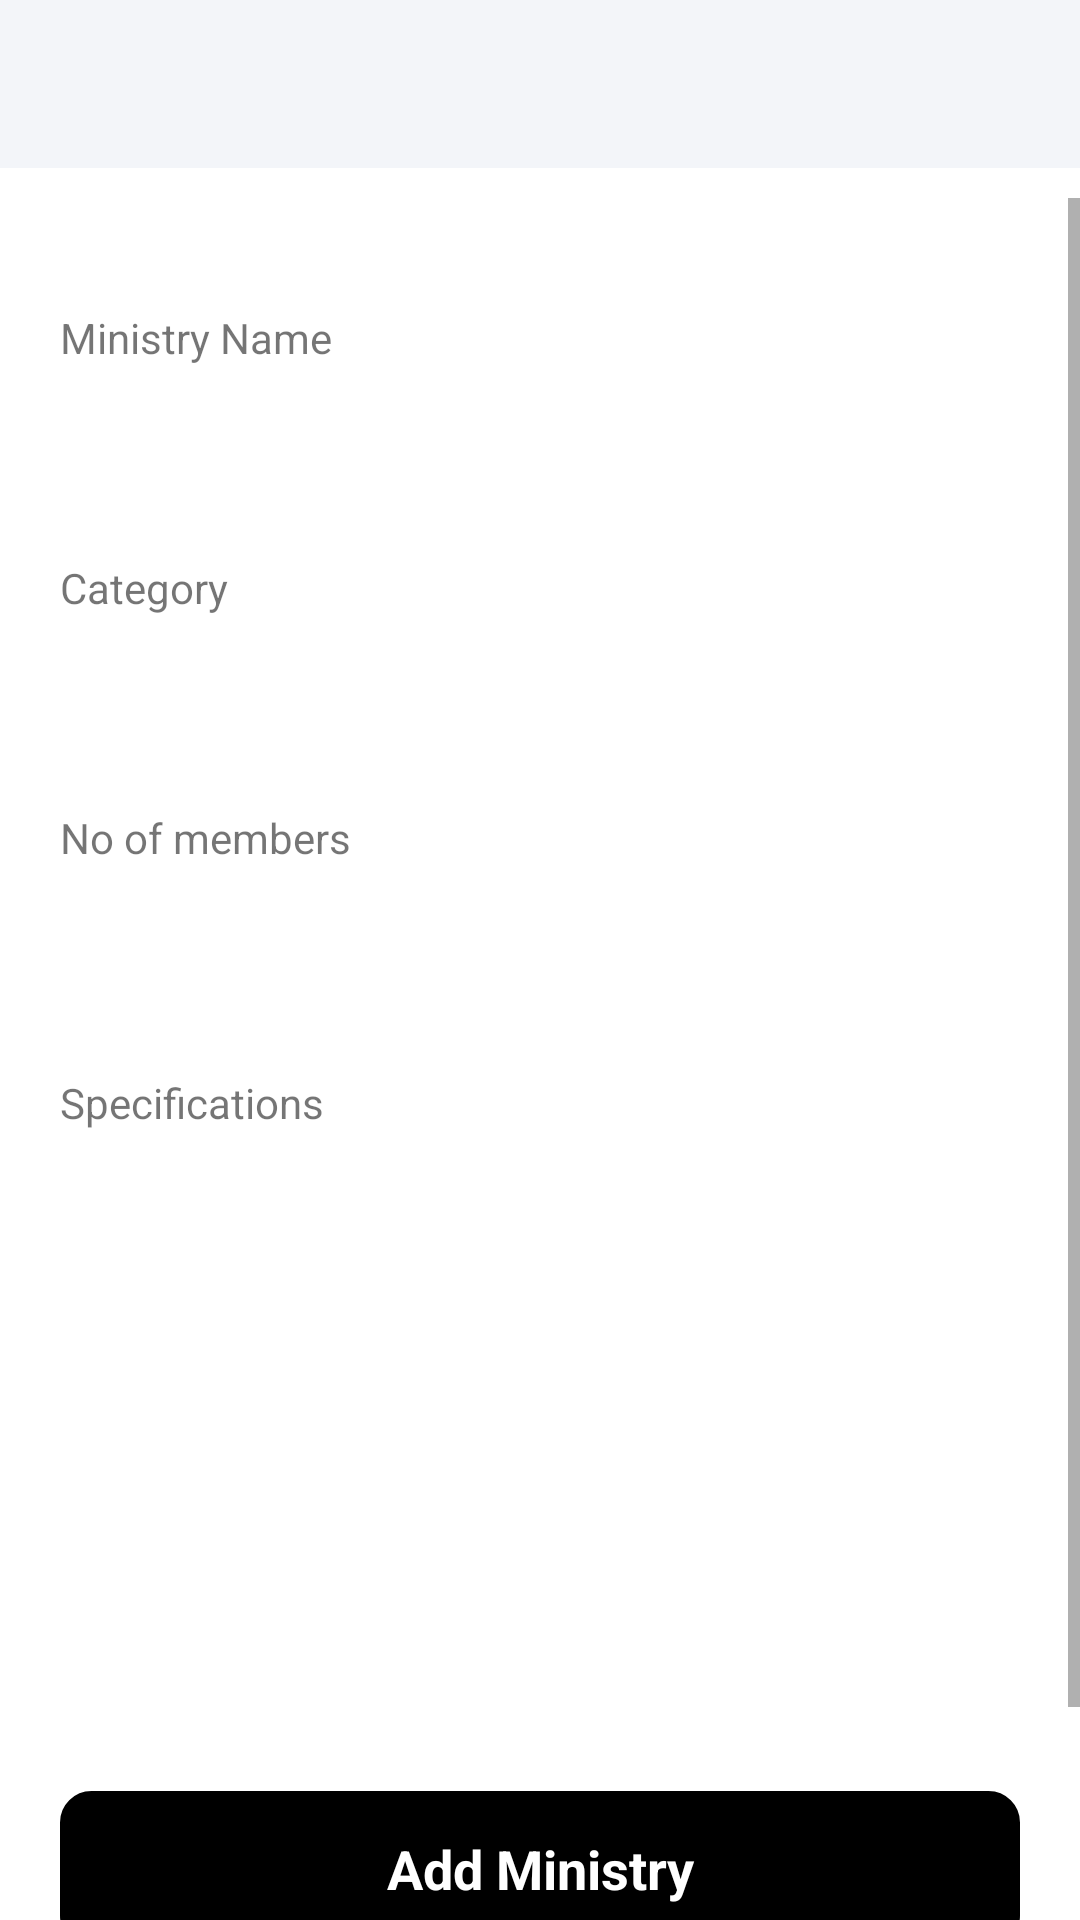

The Android layout XML behind this screen, and the referenced resources:
<!-- AndroidManifest.xml: application theme Theme.ChurchManagement -->
<!-- res/layout/activity_ministry.xml -->
<?xml version="1.0" encoding="utf-8"?>
<LinearLayout xmlns:android="http://schemas.android.com/apk/res/android"
    xmlns:app="http://schemas.android.com/apk/res-auto"
    xmlns:tools="http://schemas.android.com/tools"
    android:layout_width="match_parent"
    android:layout_height="match_parent"
    android:animateLayoutChanges="true"
    android:background="@color/white"
    android:orientation="vertical"
    >

    <include layout="@layout/toolbar_custom" />

    <ScrollView
        android:layout_width="match_parent"
        android:animateLayoutChanges="true"
        android:fillViewport="true"
        android:layout_height="match_parent">

        <FrameLayout
            android:layout_width="match_parent"
            android:layout_height="match_parent">


            <LinearLayout

                android:layout_width="match_parent"
                android:layout_height="match_parent"
                android:orientation="vertical">

                <LinearLayout
                    android:id="@+id/add_view"
                    android:layout_width="match_parent"
                    android:layout_height="match_parent"
                    android:layout_weight="1"
                    android:orientation="vertical">

                    <LinearLayout
                        android:layout_width="match_parent"
                        android:layout_height="wrap_content"
                        android:gravity="center"
                        android:orientation="vertical"
                        android:padding="1dp">


                        <View
                            android:layout_width="match_parent"
                            android:layout_height="10dp" />

                        <TextView
                            android:layout_width="match_parent"
                            android:layout_height="wrap_content"
                            android:gravity="center"
                            android:padding="5dp"
                            android:visibility="gone"
                            android:text="Welcome to Dr.Medico Pharmacy"
                            android:textSize="18dp"
                            android:textStyle="bold" />

                        <TextView
                            android:layout_width="match_parent"
                            android:layout_height="wrap_content"
                            android:visibility="gone"
                            android:gravity="center"
                            android:padding="2dp"
                            android:text="Please provide us with a few more details"
                            android:textSize="16dp" />

                        <View
                            android:layout_width="match_parent"
                            android:layout_height="15dp" />
                    </LinearLayout>

                    <LinearLayout
                        android:id="@+id/ll_addMinistry"
                        android:layout_width="match_parent"
                        android:layout_height="wrap_content"
                        android:layout_marginLeft="10dp"
                        android:layout_marginRight="10dp"
                        android:orientation="vertical">


                        <LinearLayout
                            android:layout_width="match_parent"
                            android:layout_height="wrap_content"
                            android:layout_weight="1"
                            android:background="@drawable/border"
                            android:orientation="vertical"
                            android:padding="10dp">

                            <TextView
                                android:layout_width="wrap_content"
                                android:layout_height="wrap_content"
                                android:text="Ministry Name" />


                            <EditText
                                android:visibility="gone"
                                android:id="@+id/ed_id"
                                android:layout_width="match_parent"
                                android:layout_height="wrap_content"
                                android:background="@null"
                                android:padding="5dp" />

                            <EditText
                                android:id="@+id/ed_name"
                                android:layout_width="match_parent"
                                android:layout_height="wrap_content"
                                android:background="@null"
                                android:padding="5dp" />
                        </LinearLayout>

                        <LinearLayout
                            android:layout_marginTop="10dp"
                            android:layout_width="match_parent"
                            android:layout_height="wrap_content"
                            android:layout_weight="1"
                            android:background="@drawable/border"
                            android:orientation="vertical"
                            android:padding="10dp">

                            <TextView
                                android:layout_width="wrap_content"
                                android:layout_height="wrap_content"
                                android:text="Category" />

                            <EditText
                                android:id="@+id/ed_category"
                                android:layout_width="match_parent"
                                android:layout_height="wrap_content"
                                android:background="@null"
                                android:padding="5dp" />
                        </LinearLayout>

                        <LinearLayout
                            android:layout_marginTop="10dp"
                            android:layout_width="match_parent"
                            android:layout_height="wrap_content"
                            android:layout_weight="1"
                            android:background="@drawable/border"
                            android:orientation="vertical"
                            android:padding="10dp">

                            <TextView
                                android:layout_width="wrap_content"
                                android:layout_height="wrap_content"
                                android:text="No of members" />

                            <EditText
                                android:id="@+id/ed_noofpersons"
                                android:layout_width="match_parent"
                                android:layout_height="wrap_content"
                                android:background="@null"
                                android:padding="5dp" />
                        </LinearLayout>


                        <LinearLayout
                            android:layout_width="match_parent"
                            android:layout_height="wrap_content"
                            android:layout_marginTop="15dp"
                            android:layout_weight="1"
                            android:background="@drawable/border"
                            android:orientation="vertical"
                            android:padding="10dp">

                            <TextView
                                android:layout_width="wrap_content"
                                android:layout_height="wrap_content"
                                android:text="Specifications" />

                            <EditText
                                android:id="@+id/ed_spec"
                                android:layout_width="match_parent"
                                android:layout_height="200dp"
                                android:background="@null"
                                android:padding="5dp" />
                        </LinearLayout>

                    </LinearLayout>


                </LinearLayout>

                
                <LinearLayout
                    android:layout_width="match_parent"
                    android:layout_height="match_parent"
                    android:layout_weight="3.5"
                    android:orientation="vertical"
                    android:padding="10dp">

                    <TextView
                        android:layout_width="match_parent"
                        android:layout_height="wrap_content"
                        android:layout_marginLeft="7dp"
                        android:layout_marginRight="10dp"
                        android:padding="10dp"
                        android:text="By clicking continue, you agree with our Privacy Policy"
                        android:textSize="10dp"
                        android:visibility="gone" />

                    <TextView
                        android:id="@+id/btn_add"
                        android:layout_width="match_parent"
                        android:layout_height="52dp"
                        android:layout_marginLeft="10dp"
                        android:layout_marginRight="10dp"
                        android:background="@drawable/rounded_button"
                        android:gravity="center"
                        android:text="Add Ministry"
                        android:textAllCaps="false"
                        android:textColor="@color/white"
                        android:textSize="18dp"
                        android:textStyle="bold" />

                    <androidx.recyclerview.widget.RecyclerView
                        android:padding="10dp"
                        android:visibility="gone"
                        android:layout_width="match_parent"
                        android:layout_height="wrap_content"/>

                    <TextView
                        android:id="@+id/btn_view"
                        android:layout_width="match_parent"
                        android:layout_height="52dp"
                        android:layout_marginLeft="10dp"
                        android:layout_marginTop="10dp"
                        android:layout_marginRight="10dp"
                        android:background="@drawable/rounded_button"
                        android:gravity="center"
                        android:text="View All"
                        android:textAllCaps="false"
                        android:textColor="@color/white"
                        android:textSize="18dp"
                        android:textStyle="bold" />

                </LinearLayout>




            </LinearLayout>

            <androidx.recyclerview.widget.RecyclerView
                android:visibility="gone"
                android:layout_marginBottom="150dp"
                android:id="@+id/rcv_allministries"
                android:layout_width="match_parent"
                android:layout_height="match_parent"/>

            <androidx.recyclerview.widget.RecyclerView
                android:visibility="gone"
                android:layout_marginBottom="150dp"
                android:id="@+id/rcv_allmembers"
                android:layout_width="match_parent"
                android:layout_height="match_parent"/>

            <TextView
                android:id="@+id/tvnothing"
                android:visibility="gone"
                android:gravity="center"
                android:text="Nothing to display"
                android:layout_width="match_parent"
                android:layout_height="match_parent"/>
        </FrameLayout>


    </ScrollView>


</LinearLayout>
<!-- res/layout/toolbar_custom.xml (included above) -->
<?xml version="1.0" encoding="utf-8"?>
<LinearLayout xmlns:android="http://schemas.android.com/apk/res/android"
    xmlns:app="http://schemas.android.com/apk/res-auto"
    android:layout_width="match_parent"
    android:layout_height="wrap_content"
    android:layout_marginBottom="10dp">

    <com.google.android.material.appbar.AppBarLayout
        android:id="@+id/appbar"
        android:layout_width="match_parent"
        android:layout_height="wrap_content">

        <androidx.appcompat.widget.Toolbar
            android:id="@+id/toolbar"
            android:layout_width="match_parent"
            android:layout_height="?attr/actionBarSize"
            android:background="@color/bg_color">

            <ImageView
                android:id="@+id/logout"
                android:visibility="gone"
                android:layout_width="50dp"
                android:layout_height="50dp"
                android:layout_gravity="end"
                android:padding="10dp"
                android:src="@drawable/ic_baseline_login_24" />

        </androidx.appcompat.widget.Toolbar>

    </com.google.android.material.appbar.AppBarLayout>
</LinearLayout>
<!-- resources referenced by this layout -->
<resources>
  <color name="bg_color">#f3f5f9</color>
  <color name="white">#FFFFFFFF</color>
  <!-- drawable rounded_button (drawable) -->
  <?xml version="1.0" encoding="utf-8"?>
  <selector xmlns:android="http://schemas.android.com/apk/res/android" >
      <item android:state_pressed="true" >
          <shape xmlns:android="http://schemas.android.com/apk/res/android"
              android:shape="rectangle">
  
              <solid android:color="@color/colorPrimaryclick" />
  
              <corners
                  android:bottomLeftRadius="10dp"
                  android:bottomRightRadius="10dp"
                  android:topLeftRadius="10dp"
                  android:topRightRadius="10dp" />
  
              <stroke android:color="@color/colorPrimaryclick"
                  android:width="1dp" />
  
          </shape>
      </item>
      <item android:state_pressed="false">
          <shape xmlns:android="http://schemas.android.com/apk/res/android"
              android:shape="rectangle">
  
              <solid android:color="@color/colorPrimaryb" />
  
              <corners
                  android:bottomLeftRadius="10dp"
                  android:bottomRightRadius="10dp"
                  android:topLeftRadius="10dp"
                  android:topRightRadius="10dp" />
  
              <stroke android:color="@color/colorPrimaryb"
                  android:width="1dp" />
  
          </shape>
  
      </item>
  </selector>
  <style name="Theme.ChurchManagement" parent="Theme.MaterialComponents.DayNight.DarkActionBar">
          
          <item name="colorPrimary">@color/purple_500</item>
          <item name="colorPrimaryVariant">@color/purple_700</item>
          <item name="colorOnPrimary">@color/white</item>
          
          <item name="colorSecondary">@color/teal_200</item>
          <item name="colorSecondaryVariant">@color/teal_700</item>
          <item name="colorOnSecondary">@color/black</item>
          <item name="android:statusBarColor" tools:targetApi="l">?attr/colorPrimaryVariant</item>
          <item name="windowActionBar">false</item>
          <item name="windowNoTitle">true</item>
          
      </style>
  <color name="colorPrimaryclick">#424242</color>
  <color name="colorPrimaryb">#000000</color>
  <color name="purple_500">#FF6200EE</color>
  <color name="purple_700">#FF3700B3</color>
  <color name="teal_200">#FF03DAC5</color>
  <color name="teal_700">#FF018786</color>
  <color name="black">#FF000000</color>
</resources>
